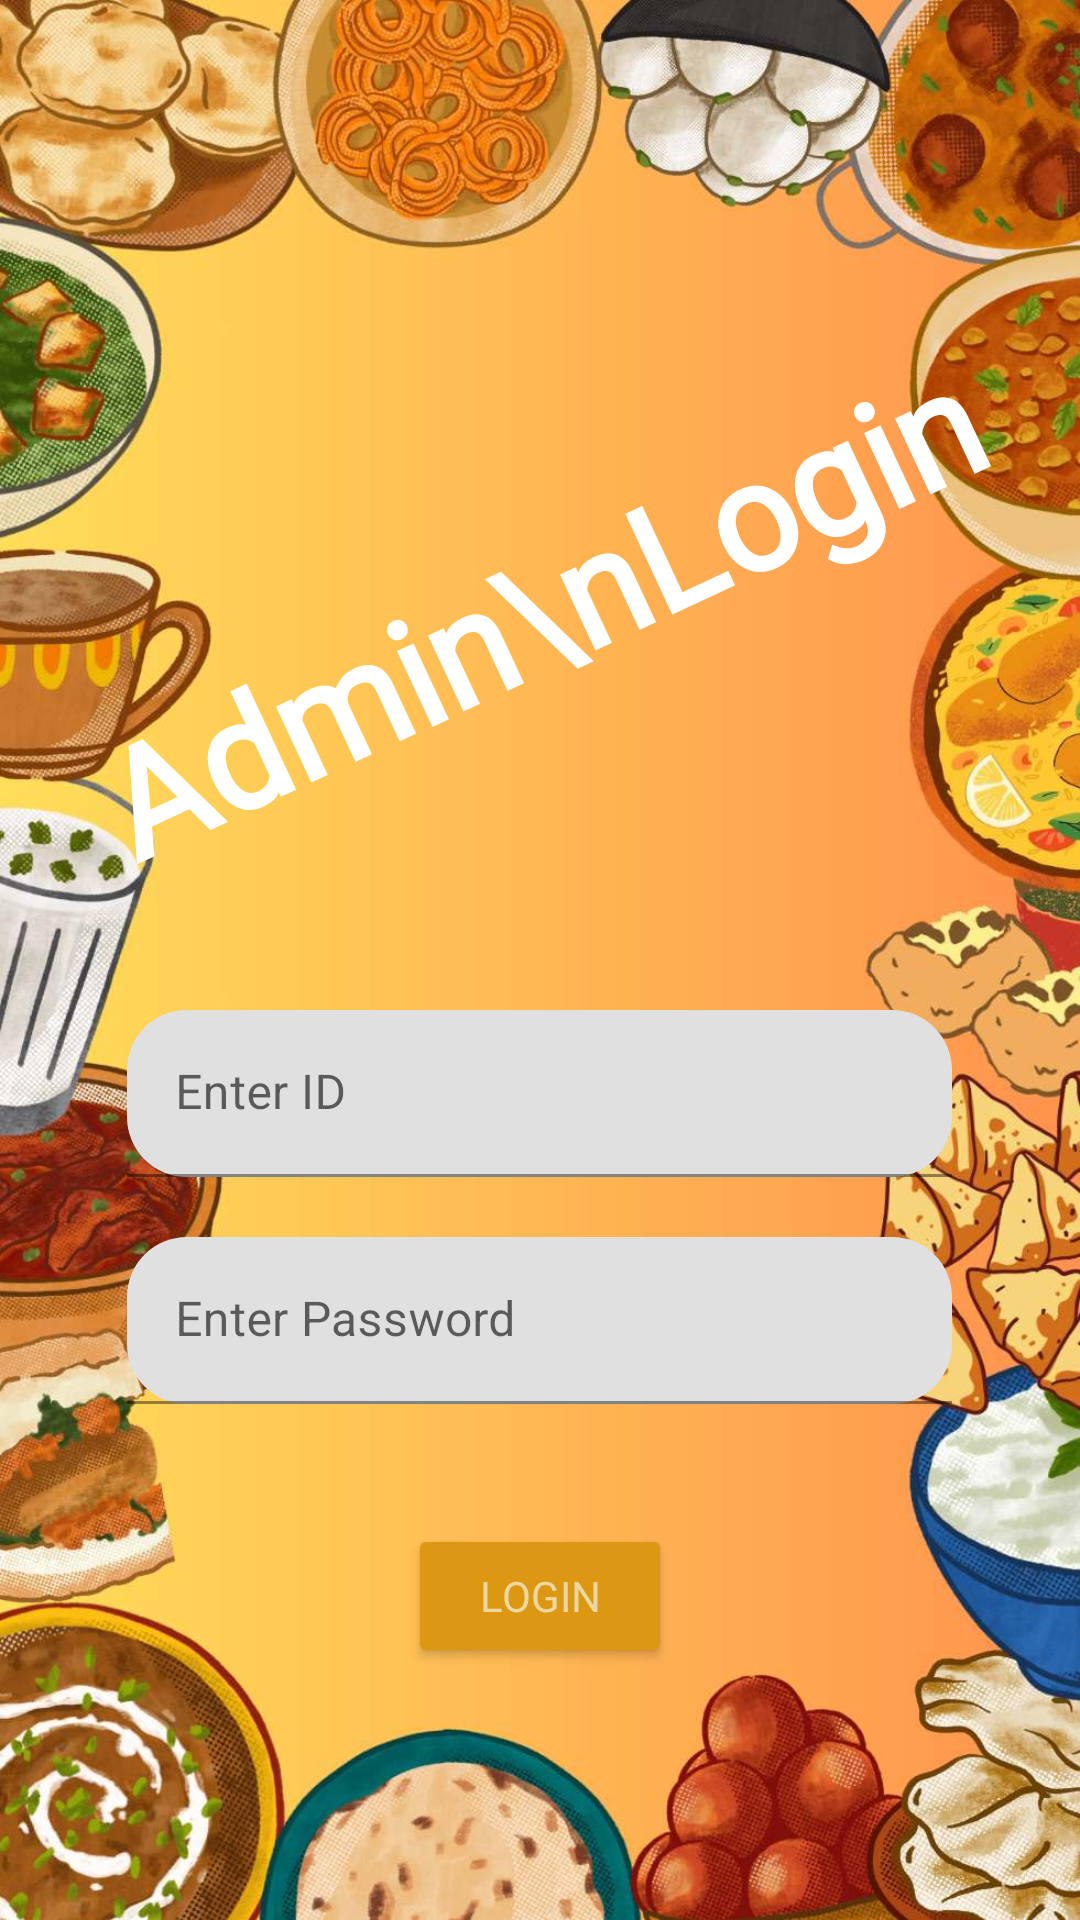

Write the Android layout XML for this screen, with the resource values it uses.
<!-- AndroidManifest.xml: application theme Theme.Main -->
<!-- res/layout/activity_admin_login.xml -->
<?xml version="1.0" encoding="utf-8"?>
<LinearLayout xmlns:android="http://schemas.android.com/apk/res/android"
    xmlns:app="http://schemas.android.com/apk/res-auto"
    xmlns:tools="http://schemas.android.com/tools"
    android:layout_width="match_parent"
    android:layout_height="match_parent"
    android:orientation="vertical"
    android:background="@drawable/bg1"
    android:padding="20sp"
    tools:context=".Admin_Login">

    <TextView
        android:layout_width="match_parent"
        android:layout_height="wrap_content"
        android:text="Admin\nLogin"
        android:textColor="@color/white"
        android:fontFamily="@font/lobster"
        android:rotation="-25"
        android:textSize="50sp"
        android:layout_marginBottom="100sp"
        android:layout_marginTop="150sp"
        android:gravity="center"
        android:textStyle="bold"/>

    <com.google.android.material.textfield.TextInputLayout
        android:layout_width="275sp"
        android:layout_height="wrap_content"
        android:layout_gravity="center"
        app:boxCornerRadiusBottomEnd="20sp"
        app:boxCornerRadiusBottomStart="20sp"
        app:boxCornerRadiusTopEnd="20sp"
        app:boxCornerRadiusTopStart="20sp">
        <com.google.android.material.textfield.TextInputEditText
            android:layout_width="match_parent"
            android:layout_height="wrap_content"
            android:layout_marginBottom="20sp"
            android:hint="@string/enter_id"
            android:id="@+id/id_no"/>
    </com.google.android.material.textfield.TextInputLayout>
    <com.google.android.material.textfield.TextInputLayout
        android:layout_width="275sp"
        android:layout_gravity="center"
        android:layout_height="wrap_content"
        app:boxCornerRadiusBottomEnd="20sp"
        app:boxCornerRadiusBottomStart="20sp"
        app:boxCornerRadiusTopEnd="20sp"
        app:boxCornerRadiusTopStart="20sp">
        <com.google.android.material.textfield.TextInputEditText
            android:layout_width="match_parent"
            android:layout_height="wrap_content"
            android:inputType="textPassword"
            android:layout_marginBottom="40sp"
            android:hint="@string/enter_password"
            android:id="@+id/password"/>
    </com.google.android.material.textfield.TextInputLayout>

    <Button
        android:id="@+id/admin_login_btn"
        android:backgroundTint="@color/button_color_2"
        android:textColor="@color/button_color_1"
        android:fontFamily="@font/lobster"
        android:layout_width="wrap_content"
        android:layout_height="wrap_content"
        android:layout_gravity="center"
        android:text="@string/login"/>

</LinearLayout>
<!-- resources referenced by this layout -->
<resources>
  <color name="button_color_1">#ebd7a0</color>
  <color name="button_color_2">#DC9812</color>
  <color name="white">#FFFFFFFF</color>
  <!-- drawable bg1: png bitmap (drawable, 147063 bytes) -->
  <string name="enter_id">Enter ID</string>
  <string name="enter_password">Enter Password</string>
  <string name="login">LOGIN</string>
  <style name="Theme.Main" parent="Theme.MaterialComponents.DayNight.DarkActionBar">
          
          <item name="colorPrimary">@color/purple_200</item>
          <item name="colorPrimaryVariant">@color/purple_700</item>
          <item name="colorOnPrimary">@color/black</item>
          
          <item name="colorSecondary">@color/teal_200</item>
          <item name="colorSecondaryVariant">@color/teal_200</item>
          <item name="colorOnSecondary">@color/black</item>
          
          <item name="android:statusBarColor">#003700B3</item>
          
      </style>
  <color name="purple_200">#ebd7a0</color>
  <color name="purple_700">#FF3700B3</color>
  <color name="black">#FF000000</color>
  <color name="teal_200">#FF03DAC5</color>
</resources>
